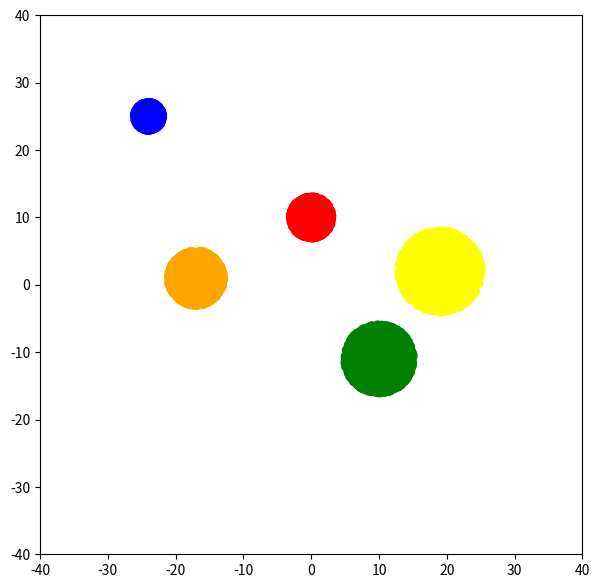

Recreate this plot in Python.
import numpy as np 
import matplotlib.pyplot as plt 
import random
import math
import pandas as pd

def gen_circle(sample_size, radius, cx=0, cy=0):
    r = np.random.uniform(0, 1, size=sample_size)
    angle = np.random.uniform(0, 1, size=sample_size)
    
    x = cx + radius * np.sqrt(r) * np.cos(2 * np.pi * angle)
    y = cy + radius * np.sqrt(r) * np.sin(2 * np.pi * angle)

    return x, y

N = 2500

# cluster details
radii = [3, 2, 5, 4, 6]
color_options = ['red', 'blue', 'green', 'orange', 'yellow']
centers = [(0, 10), (-24, 25), (10, -11), (-17, 1), (19, 2), (-34, 8)]
clusters = 5

X = []
Y = []
colors = []
cluster = []

plt.figure(figsize=(7,7))

for i in range(clusters):
    cx, cy = centers[i]
    x, y = gen_circle(N, radii[i], cx, cy)
    X.append(x)
    Y.append(y)
    colors.extend([color_options[i]] * N)
    cluster.extend([i] * N)

X = np.concatenate(X)
Y = np.concatenate(Y)

df = pd.DataFrame({
    'X': X,
    'Y': Y,
    'Cluster': cluster
})

df.to_csv('dataset.csv', sep = ' ', index = False)

plt.scatter(X, Y, c=colors)
plt.xlim(-40, 40)
plt.ylim(-40, 40)

plt.show()